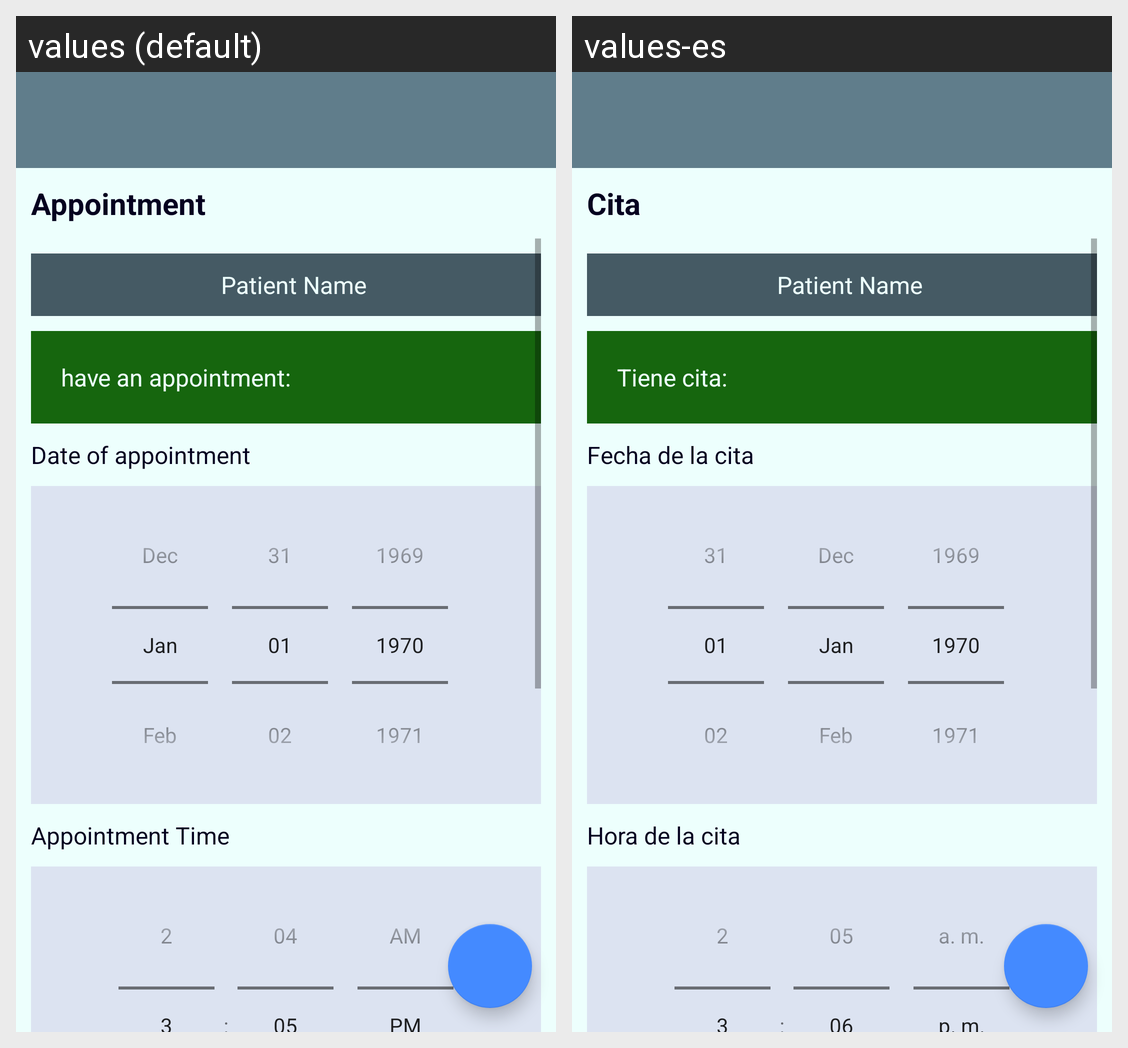

Strings drawn on this Android screen and how each of the app's shown locales translates them:
Android screen res/layout/appointment.xml rendered under 2 locales, left to right: values (default), values-es. Device: Nexus 5 (rendered at 1080×1920; each locale shown at half size, 540×960, under a caption strip naming it); theme AppTheme.
Strings drawn on this screen, with the default value and each locale's value (text and hints the layout hard-codes, and strings that could not be matched under every locale, appear in the picture but are not listed):

appointmentTitle
  values: Appointment
  values-es: Cita

labelAppointment
  values: have an appointment:
  values-es: Tiene cita:

appointmentDateLabel
  values: Date of appointment
  values-es: Fecha de la cita

appointmentTimeLabel
  values: Appointment Time
  values-es: Hora de la cita
